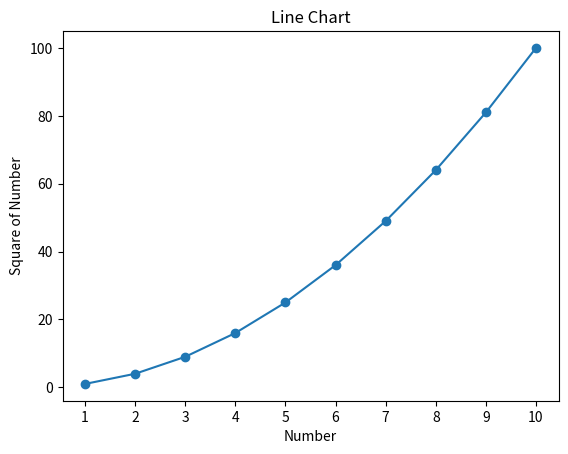

Source code (Python):
# imports pyplot, a module used in the package matplotlib to plot various figures
from matplotlib import pyplot
# Data: numbers from 1 to 10 stored in a list x
x = list(range(1, 11))
# Calculate their squares stored in a list y
y = [i ** 2 for i in x]  
# plots the line chart, adding circular markers at each data point
pyplot.plot(x, y,marker='o')
# Adding title and labels
pyplot.title('Line Chart')
pyplot.xlabel('Number')
pyplot.ylabel('Square of Number')
# Set x-ticks to the numbers
pyplot.xticks(x)  
# Show the plot
pyplot.show()
